Run: headless pygame with SDL's dummy video driver; simulated clock (each Clock.tick advances the game by its frame time, no real sleeping); random seed 0; keys injected as events and as key.get_pressed() state; no mouse input.
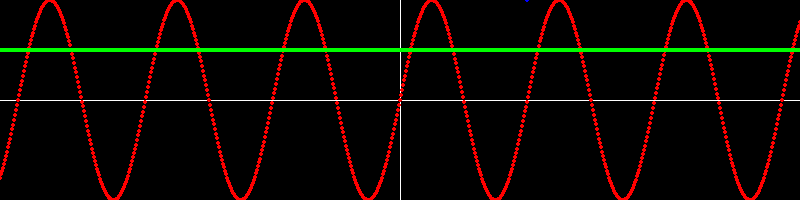
Frame 1 of 4 · flips 1–60 · no input
Frame 2 of 4 · flips 61–180 · tapped SPACE, RETURN · held RIGHT (→), D · screen unchanged from frame 1, image omitted
Frame 3 of 4 · flips 181–300 · held DOWN (↓), S · screen unchanged from frame 2, image omitted
Frame 4 of 4 · flips 301–420 · held LEFT (←), A, UP (↑), W · screen unchanged from frame 3, image omitted

The pygame program that drew these frames:

import pygame
import math

# SETTINGS


screen=None
clock = pygame.time.Clock()
all_points=[]
all_functions=[]

def init(screen_size):
    """Initialize graphics"""
    global screen
    pygame.init()
    screen = pygame.display.set_mode(screen_size)
        
def add_points(data, color=(255,0,0)):
    """Add a list of points for plotting"""
    global all_points
    all_points.append((data,color))

def add_function(f, color=(0,0,255)):
    """Add a function for plotting"""
    global all_functions
    all_functions.append((f,color))
    

def plot(xrange=(0,400),yrange=(0,400),screen_range=(400,400)):
    """Plot all the stored data"""
    global clock, all_points, all_functions

    draw_axis(xrange,yrange,screen_range)

    for (points,color) in all_points:
        for p in points:
            cp = convert_point(p,xrange,yrange,screen_range)
            draw_point(cp, color)

    for (f,color) in all_functions:
        # get the points for the function
        points = generate_points(f,xrange,yrange,screen_range)
        for p in points:
            cp = convert_point(p,xrange,yrange,screen_range)
            draw_point(cp,color)


    while(True):
        pygame.display.flip()
        for event in pygame.event.get():
            if event.type == pygame.QUIT:
                return

        clock.tick(20)

def generate_points(f,xrange=(0,400),yrange=(0,400),screen_range=(400,400)):
    """Generate all required points to draw a function and call plot"""
    npoints = screen_range[0]
    xrange_length = xrange[1]-xrange[0]
    increment = xrange_length/float(npoints)

    data = [(x,f(x)) for x in drange(xrange[0],xrange[1],increment)]
    
    return data


def draw_axis(xrange, yrange, screen_range):
    """draw the axis"""
    global screen
    xaxis_orig = (xrange[0], 0)
    xaxis_final = (xrange[1], 0)

    xaxis_orig_c = convert_point(xaxis_orig,xrange,yrange,screen_range)
    xaxis_final_c = convert_point(xaxis_final,xrange,yrange,screen_range)

    yaxis_orig = (0, yrange[0])
    yaxis_final = (0, yrange[1])

    yaxis_orig_c = convert_point(yaxis_orig,xrange,yrange,screen_range)
    yaxis_final_c = convert_point(yaxis_final,xrange,yrange,screen_range)

    pygame.draw.line(screen,(255,255,255),xaxis_orig_c,xaxis_final_c)
    pygame.draw.line(screen,(255,255,255),yaxis_orig_c,yaxis_final_c)

def convert_point(point, xrange, yrange, screen_range):
    """Convert the coordinates of a point based on the plotting range and the screen size"""
    xfactor = screen_range[0] / float(xrange[1]-xrange[0])
    yfactor = screen_range[1] / float(yrange[1]-yrange[0])
    xoffset = -xrange[0] * xfactor
    yoffset = -yrange[0] * yfactor

    x = round(point[0] * xfactor) + xoffset
    y = round(point[1] * yfactor) + yoffset

    # flip the y coord so the origin is at the bottom
    y = screen_range[1] - y

    return (x,y)


def draw_point(point,color):
    """draw a point in the screen"""
    pygame.draw.circle(screen,color,point,2)


# Found in stackoverflow.com
def drange(start, stop, step):
    """Generate a range of points with a step smaller than 1"""
    r = start
    while r < stop:
        yield r
        r += step



# just for testing purposes
if __name__ == "__main__":
    screen_size=(800,200)

    init(screen_size)

    add_function(lambda x: math.sin(2*x*math.pi), (255,0,0))
    add_function(lambda x: 0.5, (0,255,0))
    
    add_points([(1,1),(2,0.5), (3,0)],(0,0,255))

    plot(xrange=(-math.pi,math.pi),
         yrange=(-1,1),
         screen_range=screen_size)
    
